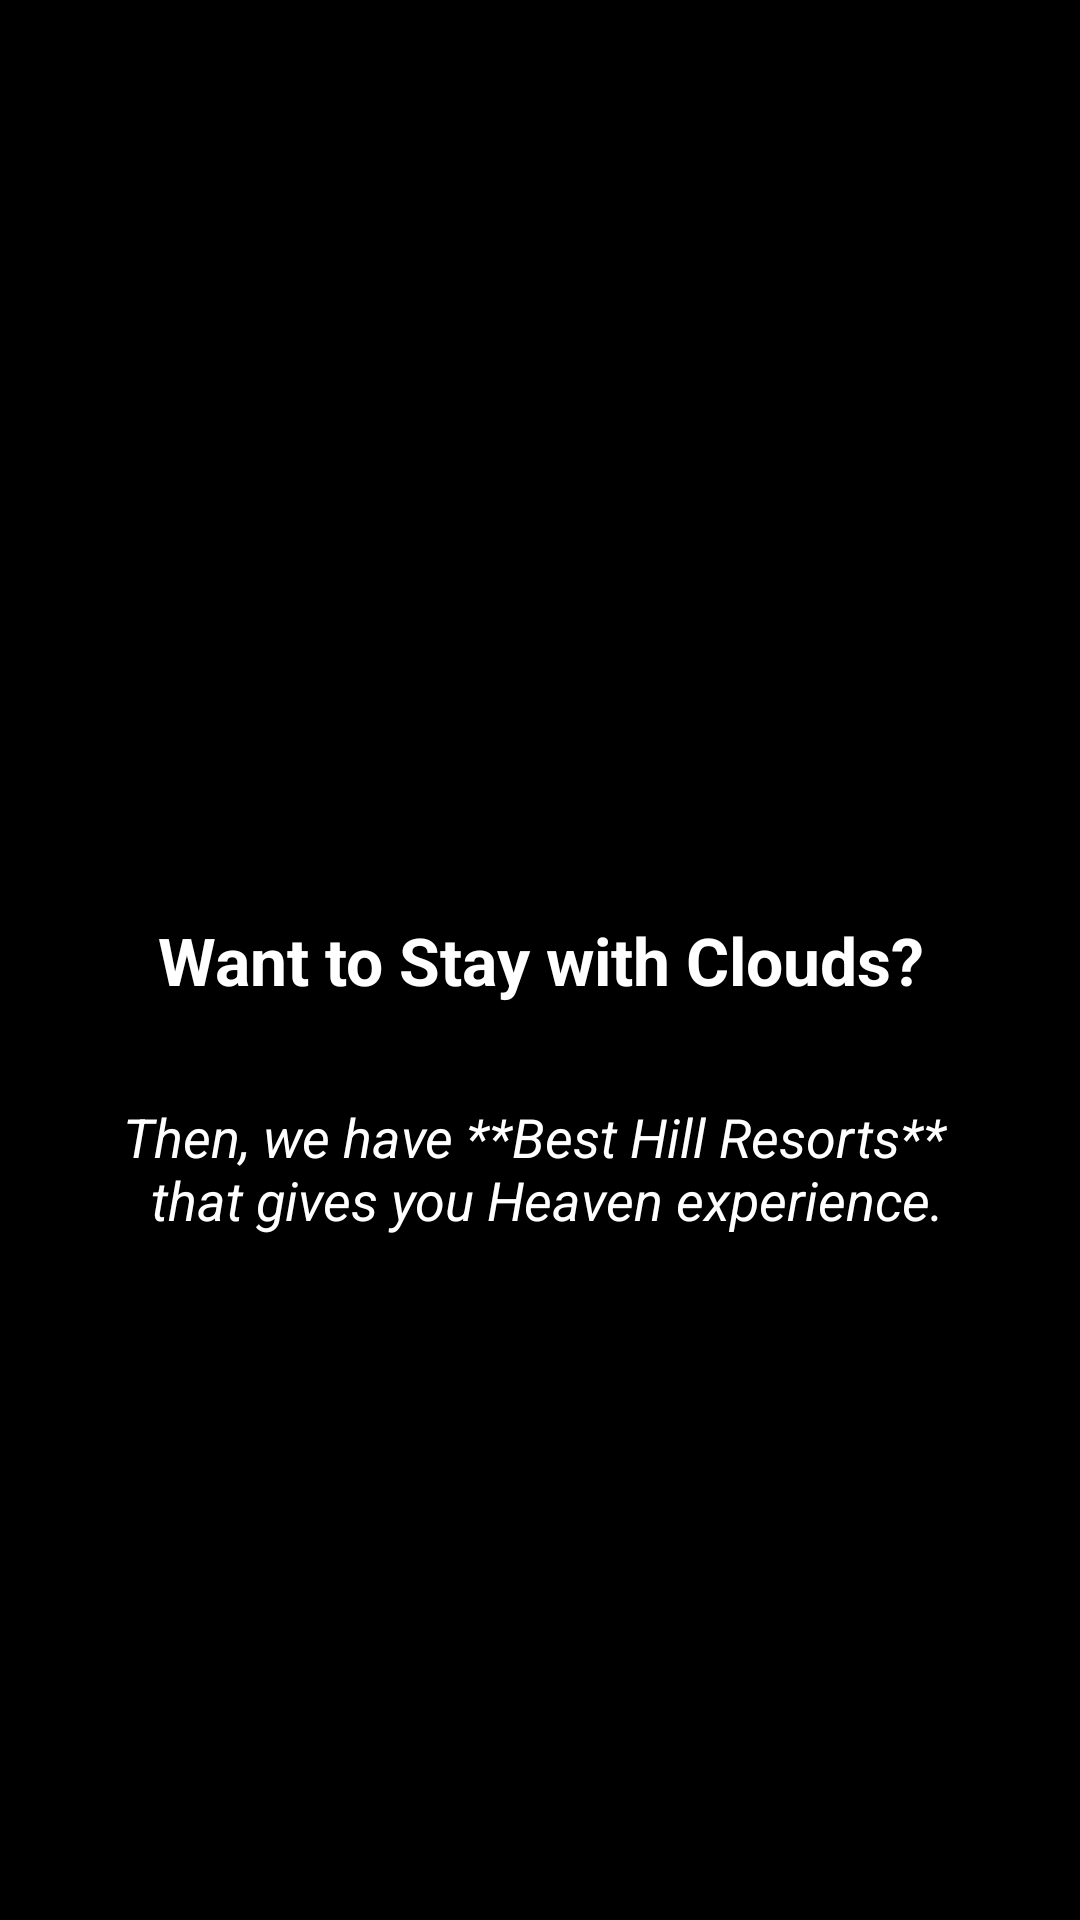

Here is an Android app screen rendered from its layout file. Give the layout XML and the strings, colors and styles it references.
<!-- AndroidManifest.xml: application theme AppTheme -->
<!-- res/layout/fragment_hill_resorts.xml -->
<RelativeLayout xmlns:android="http://schemas.android.com/apk/res/android"
    xmlns:tools="http://schemas.android.com/tools"
    android:layout_width="match_parent"
    android:layout_height="match_parent"
    android:background="#000000"
    tools:context="com.example.android.discoversatara.HotelsFragment">


    <ImageView
        android:layout_width="match_parent"
        android:layout_height="200dp"
        android:layout_gravity="center_horizontal"
        android:background=""
        android:contentDescription="@string/hotels_symbol"
        android:layout_margin="20dp"/>

    <TextView
        android:id="@+id/explore_hotels"
        android:layout_width="match_parent"
        android:layout_height="wrap_content"
        android:layout_centerInParent="true"
        android:layout_margin="16dp"
        android:gravity="center"
        android:text="@string/want_to_stay_with_clouds"
        android:textAppearance="?android:attr/textAppearanceLarge"
        android:textColor="@android:color/white"
        android:typeface="sans"
        android:textStyle="bold"/>

    <TextView
        android:layout_width="match_parent"
        android:layout_height="wrap_content"
        android:layout_below="@id/explore_hotels"
        android:layout_centerInParent="true"
        android:layout_margin="16dp"
        android:gravity="center"
        android:text="@string/find_the_best_hill_resorts_to_stay"
        android:textAppearance="?android:attr/textAppearanceMedium"
        android:textColor="@android:color/white"
        android:textStyle="italic"/>


</RelativeLayout>
<!-- resources referenced by this layout -->
<resources>
  <string name="find_the_best_hill_resorts_to_stay">Then, we have **Best Hill Resorts**
          \n that gives you Heaven experience.</string>
  <string name="hotels_symbol">Hotels_symbol</string>
  <string name="want_to_stay_with_clouds">Want to Stay with Clouds?</string>
  <style name="AppTheme" parent="Theme.AppCompat.Light.DarkActionBar">
          
          <item name="colorPrimary">@color/colorPrimary</item>
          <item name="colorPrimaryDark">@color/colorPrimaryDark</item>
          <item name="colorAccent">@color/colorAccent</item>
      </style>
  <color name="colorPrimary">#000000</color>
  <color name="colorPrimaryDark">#000000</color>
  <color name="colorAccent">#FF4081</color>
</resources>
